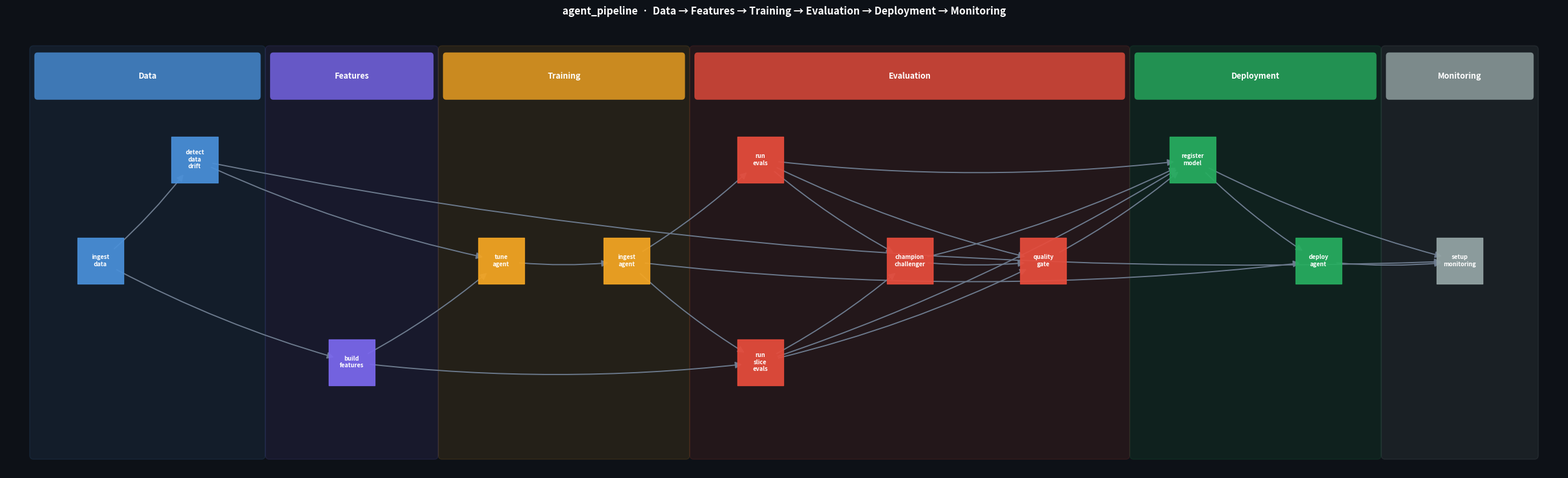

Reproduce this figure in Python.
"""
Generates a DAG visualization of the agent_pipeline and saves it to pipeline_dag.png
"""

import matplotlib
matplotlib.use("Agg")
import matplotlib.pyplot as plt
import matplotlib.patches as mpatches
import networkx as nx

# ---------------------------------------------------------------------------
# Graph definition
# ---------------------------------------------------------------------------

edges = [
    ("ingest_data",        "detect_data_drift"),
    ("ingest_data",        "build_features"),
    ("detect_data_drift",  "tune_agent"),
    ("build_features",     "tune_agent"),
    ("build_features",     "run_slice_evals"),
    ("tune_agent",         "ingest_agent"),
    ("ingest_agent",       "run_evals"),
    ("ingest_agent",       "run_slice_evals"),
    ("run_evals",          "champion_challenger"),
    ("run_slice_evals",    "champion_challenger"),
    ("champion_challenger","quality_gate"),
    ("run_evals",          "quality_gate"),
    ("run_slice_evals",    "quality_gate"),
    ("quality_gate",       "register_model"),
    ("run_evals",          "register_model"),
    ("run_slice_evals",    "register_model"),
    ("champion_challenger","register_model"),
    ("register_model",     "deploy_agent"),
    ("ingest_agent",       "deploy_agent"),
    ("deploy_agent",       "setup_monitoring"),
    ("detect_data_drift",  "setup_monitoring"),
    ("register_model",     "setup_monitoring"),
]

# ---------------------------------------------------------------------------
# Stage layout — x_range defines the coloured background band
# ---------------------------------------------------------------------------

STAGES = {
    "Data":       {"color": "#4A90D9", "x": (0.0,  3.0)},
    "Features":   {"color": "#7B68EE", "x": (3.0,  5.2)},
    "Training":   {"color": "#F5A623", "x": (5.2,  8.4)},
    "Evaluation": {"color": "#E74C3C", "x": (8.4,  14.0)},
    "Deployment": {"color": "#27AE60", "x": (14.0, 17.2)},
    "Monitoring": {"color": "#95A5A6", "x": (17.2, 19.2)},
}

# Node positions — kept strictly within their stage band
POS = {
    # Data  (band 0–3)
    "ingest_data":          (0.9,  2.5),
    "detect_data_drift":    (2.1,  3.7),

    # Features  (band 3–5.2)
    "build_features":       (4.1,  1.3),

    # Training  (band 5.2–8.4)
    "tune_agent":           (6.0,  2.5),
    "ingest_agent":         (7.6,  2.5),

    # Evaluation  (band 8.4–14)
    "run_evals":            (9.3,  3.7),
    "run_slice_evals":      (9.3,  1.3),
    "champion_challenger":  (11.2, 2.5),
    "quality_gate":         (12.9, 2.5),

    # Deployment  (band 14–17.2)
    "register_model":       (14.8, 3.7),
    "deploy_agent":         (16.4, 2.5),

    # Monitoring  (band 17.2–19.2)
    "setup_monitoring":     (18.2, 2.5),
}

STAGE_NODES = {
    "Data":       ["ingest_data", "detect_data_drift"],
    "Features":   ["build_features"],
    "Training":   ["tune_agent", "ingest_agent"],
    "Evaluation": ["run_evals", "run_slice_evals", "champion_challenger", "quality_gate"],
    "Deployment": ["register_model", "deploy_agent"],
    "Monitoring": ["setup_monitoring"],
}

node_colour_map = {}
for stage, nodes in STAGE_NODES.items():
    for n in nodes:
        node_colour_map[n] = STAGES[stage]["color"]

# ---------------------------------------------------------------------------
# Draw
# ---------------------------------------------------------------------------

G = nx.DiGraph()
G.add_edges_from(edges)

fig, ax = plt.subplots(figsize=(26, 8))
fig.patch.set_facecolor("#0d1117")
ax.set_facecolor("#0d1117")

Y_MIN, Y_MAX = 0.2, 5.0   # vertical extent of the stage bands

# 1. Stage background bands + headers
for stage, info in STAGES.items():
    x0, x1 = info["x"]
    color   = info["color"]

    # Semi-transparent background
    band = mpatches.FancyBboxPatch(
        (x0 + 0.05, Y_MIN), x1 - x0 - 0.1, Y_MAX - Y_MIN,
        boxstyle="round,pad=0.05",
        facecolor=color, alpha=0.10,
        edgecolor=color, linewidth=1.2,
    )
    ax.add_patch(band)

    # Stage header bar
    header = mpatches.FancyBboxPatch(
        (x0 + 0.1, Y_MAX - 0.55), x1 - x0 - 0.2, 0.48,
        boxstyle="round,pad=0.04",
        facecolor=color, alpha=0.80,
        edgecolor="none",
    )
    ax.add_patch(header)

    ax.text(
        (x0 + x1) / 2, Y_MAX - 0.31,
        stage,
        color="white", fontsize=9.5, fontweight="bold",
        ha="center", va="center",
    )

# 2. Edges
nx.draw_networkx_edges(
    G, POS,
    ax=ax,
    edge_color="#6C7A8D",
    arrows=True,
    arrowsize=16,
    arrowstyle="-|>",
    connectionstyle="arc3,rad=0.06",
    width=1.4,
    min_source_margin=22,
    min_target_margin=22,
)

# 3. Nodes
node_colours = [node_colour_map.get(n, "#888") for n in G.nodes()]
nx.draw_networkx_nodes(
    G, POS,
    ax=ax,
    node_color=node_colours,
    node_size=3000,
    node_shape="s",
    alpha=0.93,
)

# 4. Labels
label_map = {n: n.replace("_", "\n") for n in G.nodes()}
nx.draw_networkx_labels(
    G, POS,
    labels=label_map,
    ax=ax,
    font_size=7,
    font_color="white",
    font_weight="bold",
)

# 5. Title
ax.set_title(
    "agent_pipeline  ·  Data → Features → Training → Evaluation → Deployment → Monitoring",
    color="white",
    fontsize=12,
    fontweight="bold",
    pad=12,
)

ax.set_xlim(-0.3, 19.5)
ax.set_ylim(Y_MIN - 0.2, Y_MAX + 0.3)
ax.axis("off")
plt.tight_layout()

output = "pipeline_dag.png"
plt.savefig(output, dpi=150, bbox_inches="tight", facecolor=fig.get_facecolor())
print(f"Saved: {output}")
